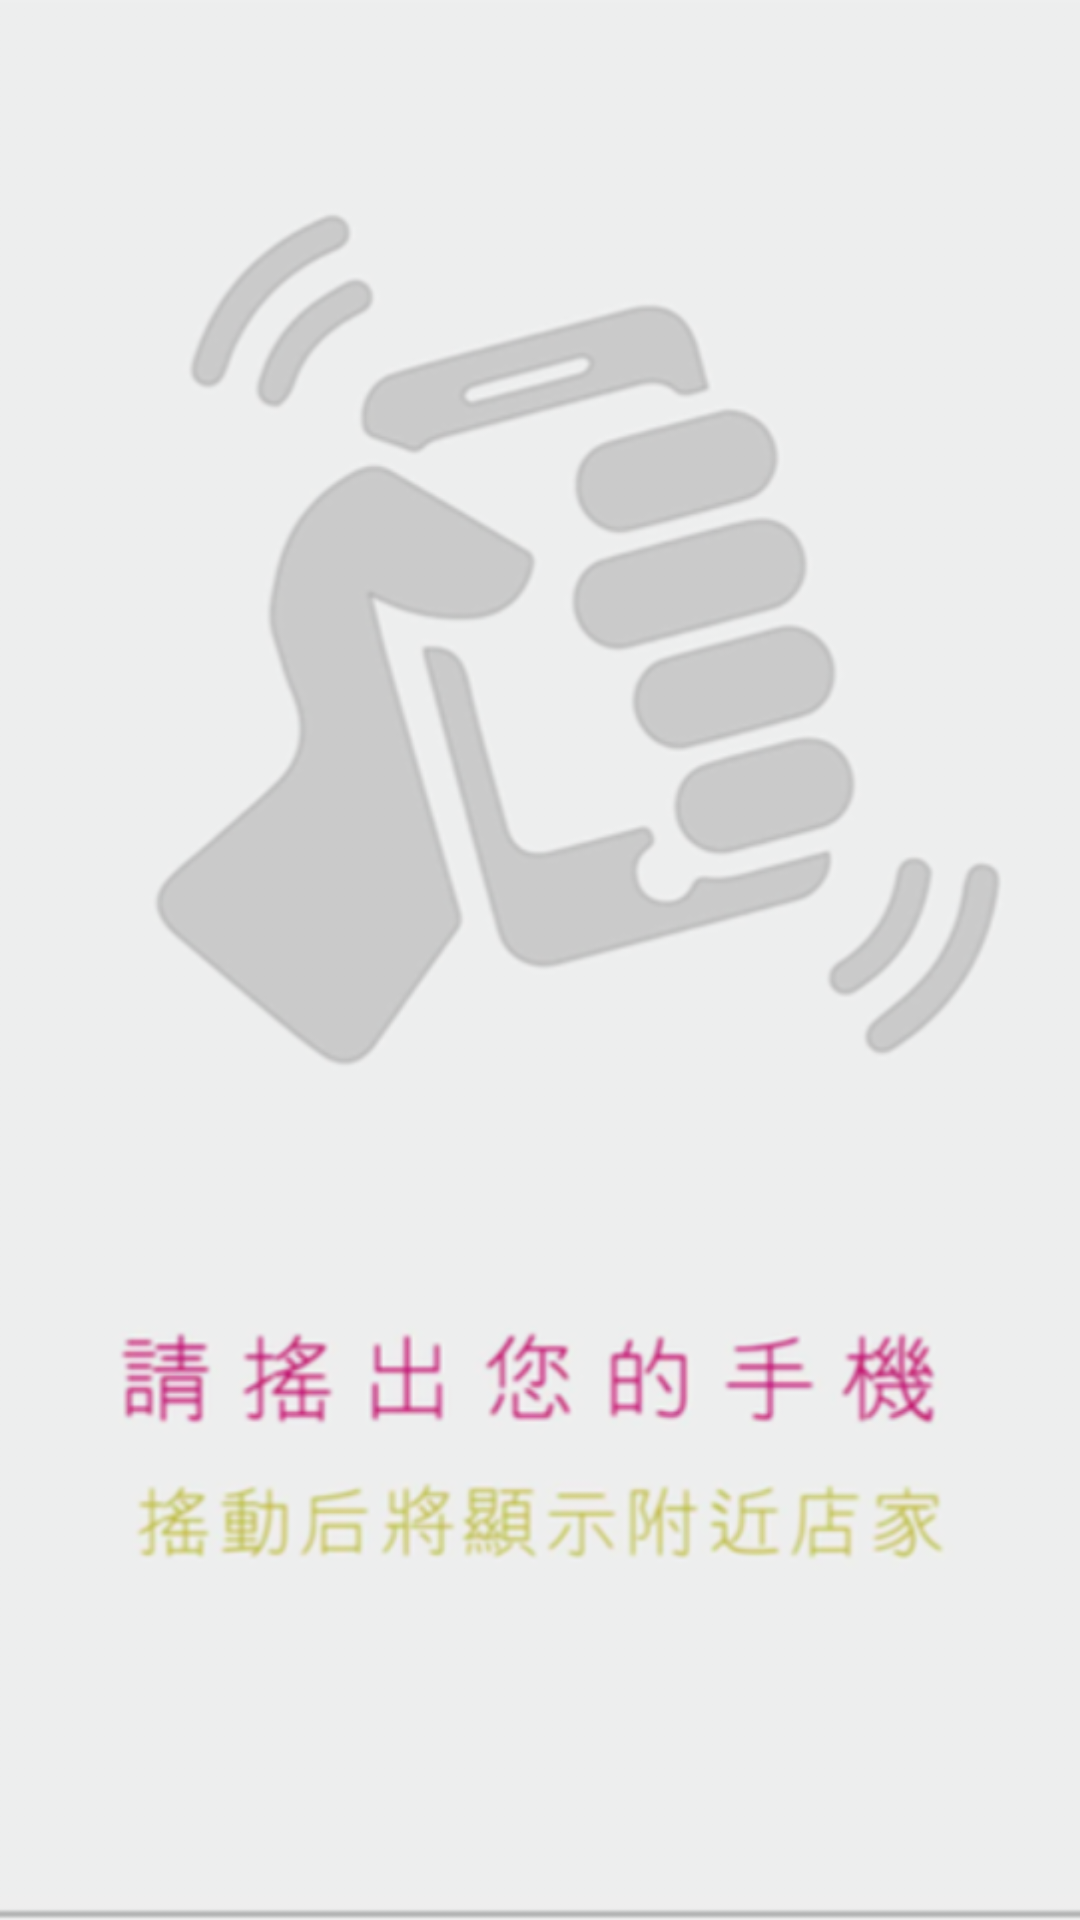

Produce the Android XML layout that renders to this screen, including the resource entries it uses.
<!-- AndroidManifest.xml: application theme AppTheme -->
<!-- res/layout/fragment_shake.xml -->
<android.support.design.widget.CoordinatorLayout xmlns:android="http://schemas.android.com/apk/res/android"
    android:layout_width="match_parent"
    android:layout_height="match_parent"
    android:fitsSystemWindows="true"
    >
    <ImageView
        android:src="@drawable/shake"
        android:scaleType="centerCrop"
        android:layout_width="match_parent"
        android:layout_height="match_parent" />
    <include layout="@layout/toolbar"/>

</android.support.design.widget.CoordinatorLayout>
<!-- res/layout/toolbar.xml (included above) -->
<?xml version="1.0" encoding="utf-8"?>
<android.support.v7.widget.Toolbar
    android:id="@+id/toolbar"
    android:layout_width="match_parent"
    android:layout_height="?attr/actionBarSize"
    app:layout_collapseMode="pin"
    app:popupTheme="@style/ThemeOverlay.AppCompat.Light"
    xmlns:android="http://schemas.android.com/apk/res/android"
    xmlns:app="http://schemas.android.com/apk/res-auto" />
<!-- resources referenced by this layout -->
<resources>
  <!-- drawable shake: png bitmap (drawable, 88932 bytes) -->
  <style name="AppTheme" parent="Theme.AppCompat.Light.NoActionBar">
          
          <item name="colorPrimary">@color/primary</item>
          <item name="colorPrimaryDark">@color/primary_dark</item>
          <item name="colorAccent">@color/accent</item>
          <item name="android:textColorPrimary">@color/primary_text</item>
          <item name="android:textColorSecondary">@color/secondary_text</item>
          <item name="android:divider">@color/divider</item>
          <item name="android:windowActionBar">false</item>
          <item name="android:windowActionBarOverlay">true</item>
          <item name="windowNoTitle">true</item>
      </style>
  <color name="primary">#C11272</color>
  <color name="primary_dark">#990E5A</color>
  <color name="accent">#F3E73C</color>
  <color name="primary_text">#212121</color>
  <color name="secondary_text">#727272</color>
  <color name="divider">#B6B6B6</color>
</resources>
